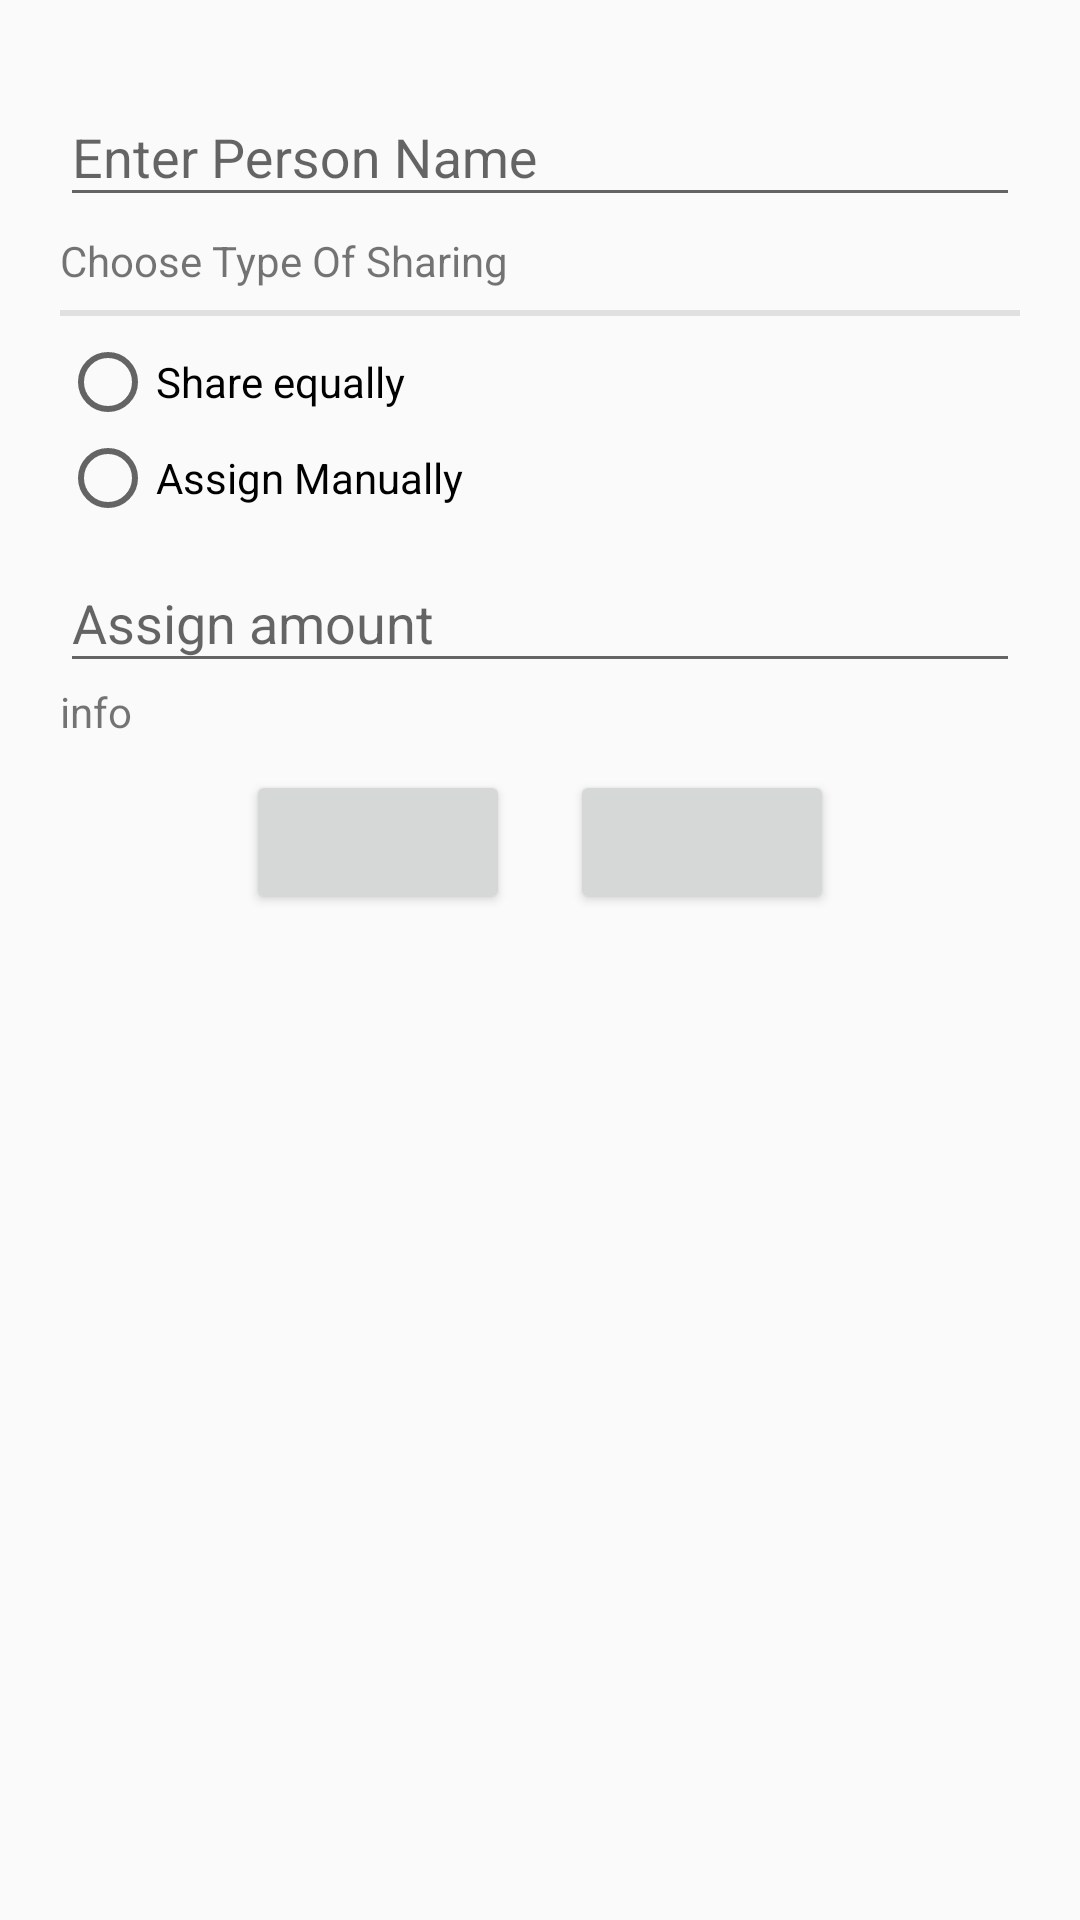

The Android layout XML behind this screen, and the referenced resources:
<!-- AndroidManifest.xml: application theme AppTheme -->
<!-- res/layout/addnewperson.xml -->
<?xml version="1.0" encoding="utf-8"?>
<ScrollView xmlns:android="http://schemas.android.com/apk/res/android"
    android:layout_width="match_parent"
    android:layout_height="match_parent">

    <RelativeLayout
        android:layout_width="match_parent"
        android:layout_height="wrap_content">

        <LinearLayout
            android:layout_width="match_parent"
            android:layout_height="match_parent"
            android:orientation="vertical"
            android:padding="20dp">

            <android.support.design.widget.TextInputLayout
                android:layout_width="match_parent"
                android:layout_height="wrap_content">

                <android.support.design.widget.TextInputEditText
                    android:id="@+id/add_person_name"
                    android:layout_width="match_parent"
                    android:layout_height="wrap_content"
                    android:hint="@string/hint_person_name" />

            </android.support.design.widget.TextInputLayout>

            <TextView
                android:layout_width="match_parent"
                android:layout_height="wrap_content"
                android:layout_marginTop="5dp"
                android:text="@string/choose_type_of_sharing" />


            
            <ImageView
                android:layout_width="match_parent"
                android:layout_height="2dp"
                android:layout_marginBottom="6dp"
                android:layout_marginTop="7dp"
                android:src="@color/contentDividerLine" />

            <RadioGroup
                android:id="@+id/add_person_radio_group"
                android:layout_width="fill_parent"
                android:layout_height="wrap_content"
                android:orientation="vertical">

                <RadioButton
                    android:id="@+id/add_person_radio_share"
                    android:layout_width="wrap_content"
                    android:layout_height="wrap_content"
                    android:text="@string/add_person_hint_share" />


                <RadioButton
                    android:id="@+id/add_person_radio_assign_manual"
                    android:layout_width="wrap_content"
                    android:layout_height="wrap_content"
                    android:text="@string/add_person_hint_assign_manual" />
            </RadioGroup>

            <android.support.design.widget.TextInputLayout
                android:layout_width="match_parent"
                android:layout_height="wrap_content"
                android:id="@+id/add_person_assignamount_layout"
                >

                <android.support.design.widget.TextInputEditText
                    android:id="@+id/add_person_assignamount"
                    android:layout_width="match_parent"
                    android:layout_height="wrap_content"
                    android:hint="@string/hint_person_assign_amount"
                    android:inputType="numberDecimal" />

            </android.support.design.widget.TextInputLayout>

            <TextView
                android:id="@+id/add_person_info_textview"
                android:layout_width="match_parent"
                android:layout_height="wrap_content"
                android:text="info" />


            <LinearLayout
                android:layout_width="wrap_content"
                android:layout_height="wrap_content"
                android:layout_gravity="center"
                android:gravity="center"
                android:orientation="horizontal">

                <android.support.v7.widget.AppCompatButton
                    android:id="@+id/trip_person_add_btn"
                    android:layout_width="wrap_content"
                    android:layout_height="wrap_content"
                    android:layout_margin="10dp" />


                <android.support.v7.widget.AppCompatButton
                    android:id="@+id/trip_person_cancel_btn"
                    android:layout_width="wrap_content"
                    android:layout_height="wrap_content"
                    android:layout_margin="10dp" />

            </LinearLayout>
        </LinearLayout>
    </RelativeLayout>
</ScrollView>
<!-- resources referenced by this layout -->
<resources>
  <color name="contentDividerLine">#e0e0e0</color>
  <string name="add_person_hint_assign_manual">Assign Manually</string>
  <string name="add_person_hint_share">Share equally</string>
  <string name="choose_type_of_sharing">Choose Type Of Sharing</string>
  <string name="hint_person_assign_amount">Assign amount</string>
  <string name="hint_person_name">Enter Person Name</string>
  <style name="AppTheme" parent="Theme.AppCompat.Light.DarkActionBar">
          
          <item name="colorPrimary">@color/colorPrimary</item>
          <item name="colorPrimaryDark">@color/colorPrimaryDark</item>
          <item name="colorAccent">@color/colorAccent</item>
      </style>
  <color name="colorPrimary">#3F51B5</color>
  <color name="colorPrimaryDark">#303F9F</color>
  <color name="colorAccent">#FF4081</color>
</resources>
